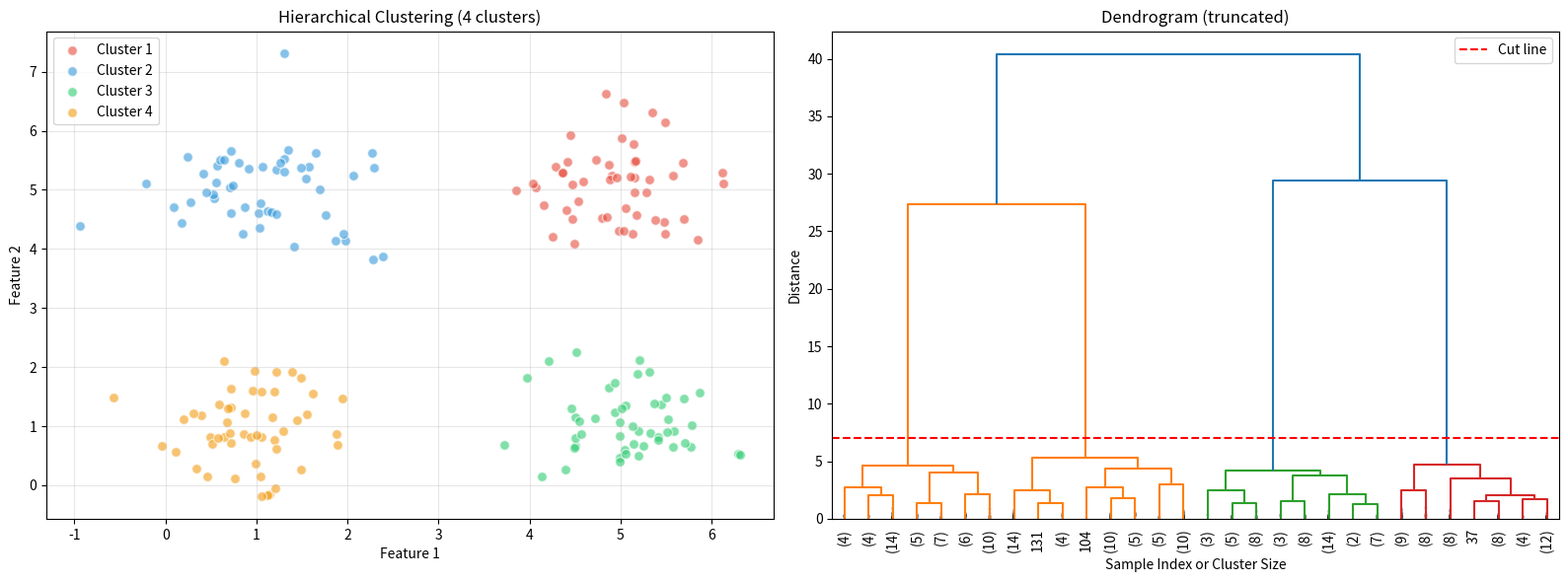

Source code (Python):
"""
21CSC305P — Machine Learning Lab
Experiment 5.3: Hierarchical Clustering

AIM: To implement hierarchical clustering to categorize the data.

ALGORITHM:
1. Start: Treat each data point as a singleton cluster.
2. Merge: Find the pair of clusters that are closest and merge them.
3. Repeat: Step 2 until only a single cluster remains.
4. Cut: Cut the dendrogram at the desired level to extract clusters.
"""

import numpy as np
import matplotlib.pyplot as plt
from scipy.cluster.hierarchy import dendrogram, linkage, fcluster


def generate_data(n_samples=200, n_centers=4, random_seed=42):
    """Generate synthetic data with n_centers clusters."""
    np.random.seed(random_seed)
    points_per_center = n_samples // n_centers
    centers = np.array([[1, 1], [5, 5], [1, 5], [5, 1]], dtype=float)
    X = np.vstack([center + np.random.randn(points_per_center, 2) * 0.6
                   for center in centers])
    return X


# ─── Generate data ───────────────────────────────────────────────────
X = generate_data()
print(f"Dataset shape: {X.shape}")

# ─── Hierarchical Clustering using scipy ─────────────────────────────
# linkage computes the merge history
# 'ward' minimizes variance within clusters (most common)
Z = linkage(X, method='ward')

# ─── Cut the dendrogram to get 4 clusters ────────────────────────────
n_clusters = 4
cluster_labels = fcluster(Z, t=n_clusters, criterion='maxclust')
print(f"Number of clusters: {n_clusters}")
print(f"Cluster sizes: {[np.sum(cluster_labels == i) for i in range(1, n_clusters+1)]}")

# ─── Visualization ───────────────────────────────────────────────────
fig, axes = plt.subplots(1, 2, figsize=(16, 6))

# Left: Scatter plot of clusters
ax1 = axes[0]
colors = ['#e74c3c', '#3498db', '#2ecc71', '#f39c12', '#9b59b6']
for j in range(1, n_clusters + 1):
    mask = cluster_labels == j
    ax1.scatter(X[mask, 0], X[mask, 1], c=colors[j-1], label=f'Cluster {j}',
                alpha=0.6, s=50, edgecolors='white')
ax1.set_title(f'Hierarchical Clustering ({n_clusters} clusters)')
ax1.set_xlabel('Feature 1')
ax1.set_ylabel('Feature 2')
ax1.legend()
ax1.grid(True, alpha=0.3)

# Right: Dendrogram
ax2 = axes[1]
dendrogram(
    Z,
    truncate_mode='lastp',
    p=30,
    leaf_rotation=90,
    leaf_font_size=10,
    show_contracted=True,
    ax=ax2
)
ax2.axhline(y=7, color='r', linestyle='--', label='Cut line')
ax2.set_title('Dendrogram (truncated)')
ax2.set_xlabel('Sample Index or Cluster Size')
ax2.set_ylabel('Distance')
ax2.legend()

plt.tight_layout()
plt.savefig('hierarchical_result.png', dpi=150)
plt.show()

print("\nResult: Hierarchical clustering executed successfully.")
